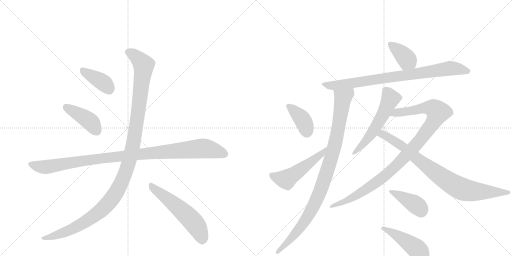
t = 0.00 s
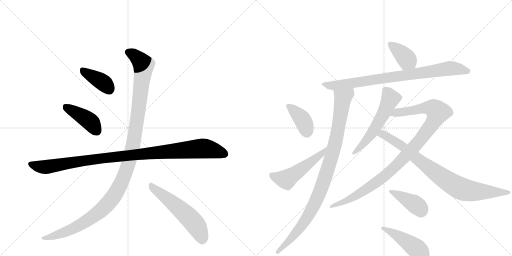
t = 2.38 s
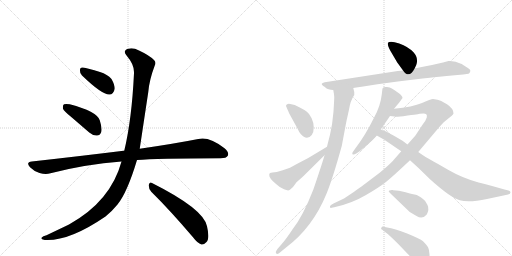
t = 4.77 s
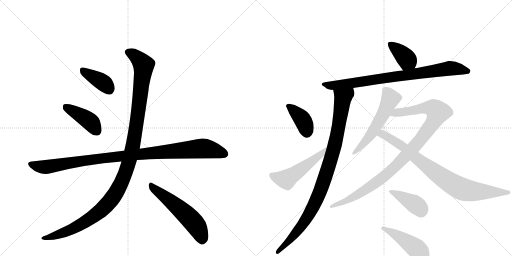
t = 7.15 s
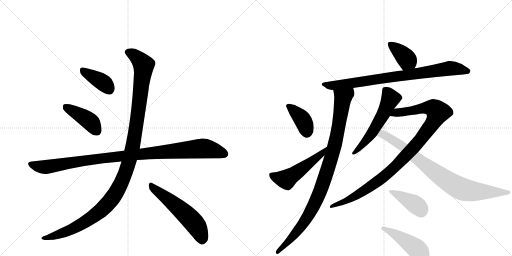
t = 9.53 s
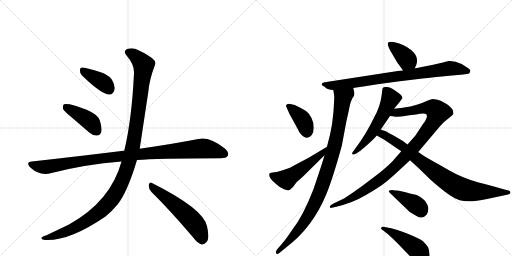
t = 11.92 s

The animated SVG that drew these frames (rendered in a browser with its animation timeline set to each time). Animation: 15 CSS @keyframes rules; one cycle of 11.92 s.

<svg version="1.1" viewBox="0 0 2048 1024" xmlns="http://www.w3.org/2000/svg">
  <g stroke="lightgray" stroke-dasharray="1,1" stroke-width="1" transform="scale(4, 4)">
    <line x1="0" y1="0" x2="256" y2="256"></line>
    <line x1="256" y1="0" x2="0" y2="256"></line>
    <line x1="128" y1="0" x2="128" y2="256"></line>
    <line x1="0" y1="128" x2="256" y2="128"></line>
    <line x1="256" y1="0" x2="512" y2="256"></line>
    <line x1="512" y1="0" x2="256" y2="256"></line>
    <line x1="384" y1="0" x2="384" y2="256"></line>
    <line x1="256" y1="128" x2="512" y2="128"></line>
  </g>
<g transform="scale(1, -1) translate(0, -850)">
   <style type="text/css">
    @keyframes keyframes0 {
      from {
       stroke: black;
       stroke-dashoffset: 388;
       stroke-width: 128;
       }
       56% {
       animation-timing-function: step-end;
       stroke: black;
       stroke-dashoffset: 0;
       stroke-width: 128;
       }
       to {
       stroke: black;
       stroke-width: 1024;
       }
       }
       #make-me-a-hanzi-animation-0 {
         animation: keyframes0 0.565755s both;
         animation-delay: 0.000000s;
         animation-timing-function: linear;
       }
    @keyframes keyframes1 {
      from {
       stroke: black;
       stroke-dashoffset: 418;
       stroke-width: 128;
       }
       58% {
       animation-timing-function: step-end;
       stroke: black;
       stroke-dashoffset: 0;
       stroke-width: 128;
       }
       to {
       stroke: black;
       stroke-width: 1024;
       }
       }
       #make-me-a-hanzi-animation-1 {
         animation: keyframes1 0.590169s both;
         animation-delay: 0.565755s;
         animation-timing-function: linear;
       }
    @keyframes keyframes2 {
      from {
       stroke: black;
       stroke-dashoffset: 1039;
       stroke-width: 128;
       }
       77% {
       animation-timing-function: step-end;
       stroke: black;
       stroke-dashoffset: 0;
       stroke-width: 128;
       }
       to {
       stroke: black;
       stroke-width: 1024;
       }
       }
       #make-me-a-hanzi-animation-2 {
         animation: keyframes2 1.095540s both;
         animation-delay: 1.155924s;
         animation-timing-function: linear;
       }
    @keyframes keyframes3 {
      from {
       stroke: black;
       stroke-dashoffset: 1212;
       stroke-width: 128;
       }
       80% {
       animation-timing-function: step-end;
       stroke: black;
       stroke-dashoffset: 0;
       stroke-width: 128;
       }
       to {
       stroke: black;
       stroke-width: 1024;
       }
       }
       #make-me-a-hanzi-animation-3 {
         animation: keyframes3 1.236328s both;
         animation-delay: 2.251465s;
         animation-timing-function: linear;
       }
    @keyframes keyframes4 {
      from {
       stroke: black;
       stroke-dashoffset: 557;
       stroke-width: 128;
       }
       64% {
       animation-timing-function: step-end;
       stroke: black;
       stroke-dashoffset: 0;
       stroke-width: 128;
       }
       to {
       stroke: black;
       stroke-width: 1024;
       }
       }
       #make-me-a-hanzi-animation-4 {
         animation: keyframes4 0.703288s both;
         animation-delay: 3.487793s;
         animation-timing-function: linear;
       }
    @keyframes keyframes5 {
      from {
       stroke: black;
       stroke-dashoffset: 386;
       stroke-width: 128;
       }
       56% {
       animation-timing-function: step-end;
       stroke: black;
       stroke-dashoffset: 0;
       stroke-width: 128;
       }
       to {
       stroke: black;
       stroke-width: 1024;
       }
       }
       #make-me-a-hanzi-animation-5 {
         animation: keyframes5 0.564128s both;
         animation-delay: 4.191081s;
         animation-timing-function: linear;
       }
    @keyframes keyframes6 {
      from {
       stroke: black;
       stroke-dashoffset: 836;
       stroke-width: 128;
       }
       73% {
       animation-timing-function: step-end;
       stroke: black;
       stroke-dashoffset: 0;
       stroke-width: 128;
       }
       to {
       stroke: black;
       stroke-width: 1024;
       }
       }
       #make-me-a-hanzi-animation-6 {
         animation: keyframes6 0.930339s both;
         animation-delay: 4.755208s;
         animation-timing-function: linear;
       }
    @keyframes keyframes7 {
      from {
       stroke: black;
       stroke-dashoffset: 989;
       stroke-width: 128;
       }
       76% {
       animation-timing-function: step-end;
       stroke: black;
       stroke-dashoffset: 0;
       stroke-width: 128;
       }
       to {
       stroke: black;
       stroke-width: 1024;
       }
       }
       #make-me-a-hanzi-animation-7 {
         animation: keyframes7 1.054850s both;
         animation-delay: 5.685547s;
         animation-timing-function: linear;
       }
    @keyframes keyframes8 {
      from {
       stroke: black;
       stroke-dashoffset: 385;
       stroke-width: 128;
       }
       56% {
       animation-timing-function: step-end;
       stroke: black;
       stroke-dashoffset: 0;
       stroke-width: 128;
       }
       to {
       stroke: black;
       stroke-width: 1024;
       }
       }
       #make-me-a-hanzi-animation-8 {
         animation: keyframes8 0.563314s both;
         animation-delay: 6.740397s;
         animation-timing-function: linear;
       }
    @keyframes keyframes9 {
      from {
       stroke: black;
       stroke-dashoffset: 520;
       stroke-width: 128;
       }
       63% {
       animation-timing-function: step-end;
       stroke: black;
       stroke-dashoffset: 0;
       stroke-width: 128;
       }
       to {
       stroke: black;
       stroke-width: 1024;
       }
       }
       #make-me-a-hanzi-animation-9 {
         animation: keyframes9 0.673177s both;
         animation-delay: 7.303711s;
         animation-timing-function: linear;
       }
    @keyframes keyframes10 {
      from {
       stroke: black;
       stroke-dashoffset: 561;
       stroke-width: 128;
       }
       65% {
       animation-timing-function: step-end;
       stroke: black;
       stroke-dashoffset: 0;
       stroke-width: 128;
       }
       to {
       stroke: black;
       stroke-width: 1024;
       }
       }
       #make-me-a-hanzi-animation-10 {
         animation: keyframes10 0.706543s both;
         animation-delay: 7.976888s;
         animation-timing-function: linear;
       }
    @keyframes keyframes11 {
      from {
       stroke: black;
       stroke-dashoffset: 1035;
       stroke-width: 128;
       }
       77% {
       animation-timing-function: step-end;
       stroke: black;
       stroke-dashoffset: 0;
       stroke-width: 128;
       }
       to {
       stroke: black;
       stroke-width: 1024;
       }
       }
       #make-me-a-hanzi-animation-11 {
         animation: keyframes11 1.092285s both;
         animation-delay: 8.683431s;
         animation-timing-function: linear;
       }
    @keyframes keyframes12 {
      from {
       stroke: black;
       stroke-dashoffset: 845;
       stroke-width: 128;
       }
       73% {
       animation-timing-function: step-end;
       stroke: black;
       stroke-dashoffset: 0;
       stroke-width: 128;
       }
       to {
       stroke: black;
       stroke-width: 1024;
       }
       }
       #make-me-a-hanzi-animation-12 {
         animation: keyframes12 0.937663s both;
         animation-delay: 9.775716s;
         animation-timing-function: linear;
       }
    @keyframes keyframes13 {
      from {
       stroke: black;
       stroke-dashoffset: 401;
       stroke-width: 128;
       }
       57% {
       animation-timing-function: step-end;
       stroke: black;
       stroke-dashoffset: 0;
       stroke-width: 128;
       }
       to {
       stroke: black;
       stroke-width: 1024;
       }
       }
       #make-me-a-hanzi-animation-13 {
         animation: keyframes13 0.576335s both;
         animation-delay: 10.713379s;
         animation-timing-function: linear;
       }
    @keyframes keyframes14 {
      from {
       stroke: black;
       stroke-dashoffset: 463;
       stroke-width: 128;
       }
       60% {
       animation-timing-function: step-end;
       stroke: black;
       stroke-dashoffset: 0;
       stroke-width: 128;
       }
       to {
       stroke: black;
       stroke-width: 1024;
       }
       }
       #make-me-a-hanzi-animation-14 {
         animation: keyframes14 0.626790s both;
         animation-delay: 11.289714s;
         animation-timing-function: linear;
       }
</style>
<path d="M 328 548 Q 409 470 438 472 Q 454 472 459 495 Q 459 511 446 534 Q 430 553 400 562 Q 351 578 331 580 Q 319 581 320 567 Q 319 557 328 548 Z" fill="lightgray"></path> 
<path d="M 285 382 L 357 320 Q 372 307 388 308 Q 400 308 405 322 Q 409 338 399 369 Q 387 405 279 433 Q 263 436 256 433 Q 250 429 252 415 Q 256 405 285 382 Z" fill="lightgray"></path> 
<path d="M 548 210 Q 623 216 882 217 Q 906 217 911 227 Q 918 240 898 257 Q 837 305 793 294 Q 702 276 559 255 L 497 247 Q 496 248 494 247 Q 325 226 127 204 Q 102 201 120 181 Q 136 165 158 158 Q 183 151 202 157 Q 341 193 486 204 L 548 210 Z" fill="lightgray"></path> 
<path d="M 486 204 Q 443 45 276 -48 L 186 -91 Q 171 -95 167 -100 Q 160 -106 179 -110 Q 276 -116 422 -16 Q 449 6 470 32 Q 509 80 548 210 L 559 255 Q 559 256 593 481 Q 597 530 619 588 Q 626 601 616 610 Q 597 629 556 648 Q 532 661 513 655 Q 489 648 507 627 Q 538 591 536 557 Q 527 371 497 247 L 486 204 Z" fill="lightgray"></path> 
<path d="M 605 83 Q 681 8 772 -99 Q 790 -123 806 -128 Q 816 -129 825 -119 Q 840 -106 828 -55 Q 815 14 608 118 Q 598 125 595 110 Q 594 95 605 83 Z" fill="lightgray"></path> 
<path d="M 1659 577 L 1665 590 Q 1675 619 1654 641 Q 1633 663 1597 676 Q 1561 688 1552 679 Q 1548 671 1562 646 L 1589 600 Q 1611 570 1612 568 C 1629 543 1646 550 1659 577 Z" fill="lightgray"></path> 
<path d="M 1413 498 L 1425 500 L 1453 504 L 1510 513 L 1591 524 L 1690 536 Q 1752 543 1786 546 L 1853 552 Q 1870 554 1874 555 Q 1879 558 1880 562 Q 1886 571 1868.5 580.5 Q 1851 590 1847 594 L 1844 595 Q 1819 608 1794 606 L 1772 600 L 1728 590 L 1682 581 Q 1666 577 1659 577 L 1612 568 L 1591 566 L 1299 521 Q 1278 516 1293 506 Q 1300 502 1305 497 Q 1310 492 1333 490 L 1413 498 Z" fill="lightgray"></path> 
<path d="M 1298 229 Q 1293 210 1274 153 Q 1255 96 1253 91 Q 1211 -17 1169 -69 Q 1144 -107 1127 -126 L 1109 -147 Q 1100 -159 1105 -164 Q 1109 -168 1116 -163 L 1143 -141 Q 1251 -60 1306 75 Q 1331 136 1367 266 L 1383 351 Q 1384 357 1387 371 Q 1390 384 1393 398 Q 1396 411 1399 427 Q 1402 443 1411 460 Q 1420 469 1417 482 L 1413 498 C 1407 527 1328 520 1333 490 Q 1337 470 1337 462 Q 1337 453 1334 404 Q 1330 354 1320 311 Q 1309 268 1308 263 L 1298 229 Z" fill="lightgray"></path> 
<path d="M 1150 412 Q 1152 408 1157 396 L 1191 334 Q 1196 322 1202 315 Q 1227 285 1247 310 Q 1255 320 1255 340 Q 1255 360 1246.5 377.5 Q 1238 395 1227.5 403 Q 1217 411 1201 419 L 1179 430 L 1161 434 Q 1153 436 1148.5 433 Q 1144 430 1144 426 L 1150 412 Z" fill="lightgray"></path> 
<path d="M 1077 152 Q 1075 138 1103 115 Q 1116 102 1136 93 Q 1156 84 1162 93 L 1172 102 L 1186 121 L 1213 145 L 1298 229 C 1319 250 1334 278 1308 263 L 1233 218 L 1189 195 Q 1165 181 1157 178 L 1131 169 L 1107 162 L 1090 160 Q 1077 160 1077 152 Z" fill="lightgray"></path> 
<path d="M 1576 415 L 1597 440 L 1610 458 Q 1610 465 1597 476 Q 1575 492 1567.5 496.5 Q 1560 501 1547.5 502 Q 1535 503 1532 499.5 Q 1529 496 1529 489 L 1527 472 Q 1522 426 1496 379 Q 1462 310 1424 260 L 1414 246 Q 1406 237 1410 233 Q 1414 229 1425 236 L 1440 246 Q 1442 248 1468.5 270.5 Q 1495 293 1507 308 L 1523 332 L 1560 386 L 1576 415 Z" fill="lightgray"></path> 
<path d="M 1732 454 Q 1724 454 1688 438 Q 1651 422 1576 415 C 1546 412 1530 389 1560 386 L 1578 384 Q 1593 382 1613 385 Q 1632 388 1645 390 Q 1658 391 1664 392 Q 1670 393 1679 395 Q 1687 396 1694 396 Q 1701 396 1705 393 Q 1709 390 1707 380 Q 1704 369 1692 354 L 1663 310 Q 1663 309 1630 272 L 1605 245 L 1571 206 Q 1555 189 1520 160 L 1446 104 Q 1431 94 1415 82 L 1376 56 L 1336 37 L 1324 30 Q 1318 25 1320 21 Q 1321 17 1327 19 L 1341 22 Q 1408 37 1464 70 Q 1519 102 1545 123 Q 1571 144 1640 209 L 1673 242 L 1754 338 Q 1765 351 1776 362 L 1807 387 Q 1813 393 1814 396 Q 1814 416 1788 433 Q 1761 450 1750 451 L 1732 454 Z" fill="lightgray"></path> 
<path d="M 1507 308 L 1539 290 Q 1540 289 1543 287 L 1605 245 L 1640 209 L 1675 177 L 1719 134 Q 1802 59 1839 49 Q 1875 38 1948 54 L 2028 71 Q 2042 73 2042 81 Q 2042 85 2034 88 L 2018 92 L 1972 105 Q 1914 120 1908 122 Q 1846 140 1794 170 Q 1742 200 1722 211 Q 1702 221 1673 242 L 1630 272 L 1610 287 L 1574 308 Q 1554 318 1545 324 Q 1527 331 1523 332 C 1495 342 1481 323 1507 308 Z" fill="lightgray"></path> 
<path d="M 1573 89 L 1571 90 Q 1555 91 1555 84 Q 1555 83 1564 74 L 1639 2 Q 1654 -7 1666 -14 Q 1690 -29 1707 -8 Q 1718 13 1710 30.5 Q 1702 48 1692 54 Q 1685 61 1667 70 Q 1651 73 1622.5 81 Q 1594 89 1573 89 Z" fill="lightgray"></path> 
<path d="M 1543 -80 Q 1559 -92 1593 -126 L 1639 -174 Q 1692 -230 1712 -197 Q 1719 -184 1718 -166.5 Q 1717 -149 1713 -140.5 Q 1709 -132 1692 -115 Q 1680 -105 1628.5 -84 Q 1577 -63 1549 -60 L 1534 -57 Q 1529 -55 1525.5 -60.5 Q 1522 -66 1529 -69 L 1543 -80 Z" fill="lightgray"></path> 
      <clipPath id="make-me-a-hanzi-clip-0">
      <path d="M 328 548 Q 409 470 438 472 Q 454 472 459 495 Q 459 511 446 534 Q 430 553 400 562 Q 351 578 331 580 Q 319 581 320 567 Q 319 557 328 548 Z" fill="lightgray"></path>
      </clipPath>
      <path clip-path="url(#make-me-a-hanzi-clip-0)" d="M 329 570 L 412 520 L 436 494 " fill="none" id="make-me-a-hanzi-animation-0" stroke-dasharray="260 520" stroke-linecap="round"></path>

      <clipPath id="make-me-a-hanzi-clip-1">
      <path d="M 285 382 L 357 320 Q 372 307 388 308 Q 400 308 405 322 Q 409 338 399 369 Q 387 405 279 433 Q 263 436 256 433 Q 250 429 252 415 Q 256 405 285 382 Z" fill="lightgray"></path>
      </clipPath>
      <path clip-path="url(#make-me-a-hanzi-clip-1)" d="M 262 425 L 356 367 L 388 326 " fill="none" id="make-me-a-hanzi-animation-1" stroke-dasharray="290 580" stroke-linecap="round"></path>

      <clipPath id="make-me-a-hanzi-clip-2">
      <path d="M 548 210 Q 623 216 882 217 Q 906 217 911 227 Q 918 240 898 257 Q 837 305 793 294 Q 702 276 559 255 L 497 247 Q 496 248 494 247 Q 325 226 127 204 Q 102 201 120 181 Q 136 165 158 158 Q 183 151 202 157 Q 341 193 486 204 L 548 210 Z" fill="lightgray"></path>
      </clipPath>
      <path clip-path="url(#make-me-a-hanzi-clip-2)" d="M 124 192 L 182 182 L 388 215 L 805 256 L 857 249 L 898 234 " fill="none" id="make-me-a-hanzi-animation-2" stroke-dasharray="911 1822" stroke-linecap="round"></path>

      <clipPath id="make-me-a-hanzi-clip-3">
      <path d="M 486 204 Q 443 45 276 -48 L 186 -91 Q 171 -95 167 -100 Q 160 -106 179 -110 Q 276 -116 422 -16 Q 449 6 470 32 Q 509 80 548 210 L 559 255 Q 559 256 593 481 Q 597 530 619 588 Q 626 601 616 610 Q 597 629 556 648 Q 532 661 513 655 Q 489 648 507 627 Q 538 591 536 557 Q 527 371 497 247 L 486 204 Z" fill="lightgray"></path>
      </clipPath>
      <path clip-path="url(#make-me-a-hanzi-clip-3)" d="M 514 640 L 551 618 L 570 596 L 574 575 L 534 280 L 518 209 L 488 126 L 442 47 L 367 -21 L 265 -76 L 174 -103 " fill="none" id="make-me-a-hanzi-animation-3" stroke-dasharray="1084 2168" stroke-linecap="round"></path>

      <clipPath id="make-me-a-hanzi-clip-4">
      <path d="M 605 83 Q 681 8 772 -99 Q 790 -123 806 -128 Q 816 -129 825 -119 Q 840 -106 828 -55 Q 815 14 608 118 Q 598 125 595 110 Q 594 95 605 83 Z" fill="lightgray"></path>
      </clipPath>
      <path clip-path="url(#make-me-a-hanzi-clip-4)" d="M 607 104 L 700 32 L 765 -29 L 790 -61 L 808 -111 " fill="none" id="make-me-a-hanzi-animation-4" stroke-dasharray="429 858" stroke-linecap="round"></path>

      <clipPath id="make-me-a-hanzi-clip-5">
      <path d="M 1659 577 L 1665 590 Q 1675 619 1654 641 Q 1633 663 1597 676 Q 1561 688 1552 679 Q 1548 671 1562 646 L 1589 600 Q 1611 570 1612 568 C 1629 543 1646 550 1659 577 Z" fill="lightgray"></path>
      </clipPath>
      <path clip-path="url(#make-me-a-hanzi-clip-5)" d="M 1559 675 L 1627 612 L 1619 576 " fill="none" id="make-me-a-hanzi-animation-5" stroke-dasharray="258 516" stroke-linecap="round"></path>

      <clipPath id="make-me-a-hanzi-clip-6">
      <path d="M 1413 498 L 1425 500 L 1453 504 L 1510 513 L 1591 524 L 1690 536 Q 1752 543 1786 546 L 1853 552 Q 1870 554 1874 555 Q 1879 558 1880 562 Q 1886 571 1868.5 580.5 Q 1851 590 1847 594 L 1844 595 Q 1819 608 1794 606 L 1772 600 L 1728 590 L 1682 581 Q 1666 577 1659 577 L 1612 568 L 1591 566 L 1299 521 Q 1278 516 1293 506 Q 1300 502 1305 497 Q 1310 492 1333 490 L 1413 498 Z" fill="lightgray"></path>
      </clipPath>
      <path clip-path="url(#make-me-a-hanzi-clip-6)" d="M 1295 514 L 1316 508 L 1365 511 L 1796 577 L 1868 566 " fill="none" id="make-me-a-hanzi-animation-6" stroke-dasharray="708 1416" stroke-linecap="round"></path>

      <clipPath id="make-me-a-hanzi-clip-7">
      <path d="M 1298 229 Q 1293 210 1274 153 Q 1255 96 1253 91 Q 1211 -17 1169 -69 Q 1144 -107 1127 -126 L 1109 -147 Q 1100 -159 1105 -164 Q 1109 -168 1116 -163 L 1143 -141 Q 1251 -60 1306 75 Q 1331 136 1367 266 L 1383 351 Q 1384 357 1387 371 Q 1390 384 1393 398 Q 1396 411 1399 427 Q 1402 443 1411 460 Q 1420 469 1417 482 L 1413 498 C 1407 527 1328 520 1333 490 Q 1337 470 1337 462 Q 1337 453 1334 404 Q 1330 354 1320 311 Q 1309 268 1308 263 L 1298 229 Z" fill="lightgray"></path>
      </clipPath>
      <path clip-path="url(#make-me-a-hanzi-clip-7)" d="M 1407 492 L 1369 447 L 1333 244 L 1272 63 L 1212 -46 L 1154 -117 L 1110 -159 " fill="none" id="make-me-a-hanzi-animation-7" stroke-dasharray="861 1722" stroke-linecap="round"></path>

      <clipPath id="make-me-a-hanzi-clip-8">
      <path d="M 1150 412 Q 1152 408 1157 396 L 1191 334 Q 1196 322 1202 315 Q 1227 285 1247 310 Q 1255 320 1255 340 Q 1255 360 1246.5 377.5 Q 1238 395 1227.5 403 Q 1217 411 1201 419 L 1179 430 L 1161 434 Q 1153 436 1148.5 433 Q 1144 430 1144 426 L 1150 412 Z" fill="lightgray"></path>
      </clipPath>
      <path clip-path="url(#make-me-a-hanzi-clip-8)" d="M 1156 424 L 1213 368 L 1228 321 " fill="none" id="make-me-a-hanzi-animation-8" stroke-dasharray="257 514" stroke-linecap="round"></path>

      <clipPath id="make-me-a-hanzi-clip-9">
      <path d="M 1077 152 Q 1075 138 1103 115 Q 1116 102 1136 93 Q 1156 84 1162 93 L 1172 102 L 1186 121 L 1213 145 L 1298 229 C 1319 250 1334 278 1308 263 L 1233 218 L 1189 195 Q 1165 181 1157 178 L 1131 169 L 1107 162 L 1090 160 Q 1077 160 1077 152 Z" fill="lightgray"></path>
      </clipPath>
      <path clip-path="url(#make-me-a-hanzi-clip-9)" d="M 1088 149 L 1110 138 L 1145 132 L 1284 233 L 1302 259 " fill="none" id="make-me-a-hanzi-animation-9" stroke-dasharray="392 784" stroke-linecap="round"></path>

      <clipPath id="make-me-a-hanzi-clip-10">
      <path d="M 1576 415 L 1597 440 L 1610 458 Q 1610 465 1597 476 Q 1575 492 1567.5 496.5 Q 1560 501 1547.5 502 Q 1535 503 1532 499.5 Q 1529 496 1529 489 L 1527 472 Q 1522 426 1496 379 Q 1462 310 1424 260 L 1414 246 Q 1406 237 1410 233 Q 1414 229 1425 236 L 1440 246 Q 1442 248 1468.5 270.5 Q 1495 293 1507 308 L 1523 332 L 1560 386 L 1576 415 Z" fill="lightgray"></path>
      </clipPath>
      <path clip-path="url(#make-me-a-hanzi-clip-10)" d="M 1541 491 L 1562 456 L 1548 424 L 1482 309 L 1417 238 " fill="none" id="make-me-a-hanzi-animation-10" stroke-dasharray="433 866" stroke-linecap="round"></path>

      <clipPath id="make-me-a-hanzi-clip-11">
      <path d="M 1732 454 Q 1724 454 1688 438 Q 1651 422 1576 415 C 1546 412 1530 389 1560 386 L 1578 384 Q 1593 382 1613 385 Q 1632 388 1645 390 Q 1658 391 1664 392 Q 1670 393 1679 395 Q 1687 396 1694 396 Q 1701 396 1705 393 Q 1709 390 1707 380 Q 1704 369 1692 354 L 1663 310 Q 1663 309 1630 272 L 1605 245 L 1571 206 Q 1555 189 1520 160 L 1446 104 Q 1431 94 1415 82 L 1376 56 L 1336 37 L 1324 30 Q 1318 25 1320 21 Q 1321 17 1327 19 L 1341 22 Q 1408 37 1464 70 Q 1519 102 1545 123 Q 1571 144 1640 209 L 1673 242 L 1754 338 Q 1765 351 1776 362 L 1807 387 Q 1813 393 1814 396 Q 1814 416 1788 433 Q 1761 450 1750 451 L 1732 454 Z" fill="lightgray"></path>
      </clipPath>
      <path clip-path="url(#make-me-a-hanzi-clip-11)" d="M 1565 390 L 1588 401 L 1708 420 L 1733 417 L 1751 401 L 1727 351 L 1683 293 L 1557 162 L 1425 67 L 1324 24 " fill="none" id="make-me-a-hanzi-animation-11" stroke-dasharray="907 1814" stroke-linecap="round"></path>

      <clipPath id="make-me-a-hanzi-clip-12">
      <path d="M 1507 308 L 1539 290 Q 1540 289 1543 287 L 1605 245 L 1640 209 L 1675 177 L 1719 134 Q 1802 59 1839 49 Q 1875 38 1948 54 L 2028 71 Q 2042 73 2042 81 Q 2042 85 2034 88 L 2018 92 L 1972 105 Q 1914 120 1908 122 Q 1846 140 1794 170 Q 1742 200 1722 211 Q 1702 221 1673 242 L 1630 272 L 1610 287 L 1574 308 Q 1554 318 1545 324 Q 1527 331 1523 332 C 1495 342 1481 323 1507 308 Z" fill="lightgray"></path>
      </clipPath>
      <path clip-path="url(#make-me-a-hanzi-clip-12)" d="M 1516 311 L 1532 313 L 1604 269 L 1752 152 L 1850 93 L 1913 83 L 2035 81 " fill="none" id="make-me-a-hanzi-animation-12" stroke-dasharray="717 1434" stroke-linecap="round"></path>

      <clipPath id="make-me-a-hanzi-clip-13">
      <path d="M 1573 89 L 1571 90 Q 1555 91 1555 84 Q 1555 83 1564 74 L 1639 2 Q 1654 -7 1666 -14 Q 1690 -29 1707 -8 Q 1718 13 1710 30.5 Q 1702 48 1692 54 Q 1685 61 1667 70 Q 1651 73 1622.5 81 Q 1594 89 1573 89 Z" fill="lightgray"></path>
      </clipPath>
      <path clip-path="url(#make-me-a-hanzi-clip-13)" d="M 1563 82 L 1654 37 L 1673 24 L 1684 7 " fill="none" id="make-me-a-hanzi-animation-13" stroke-dasharray="273 546" stroke-linecap="round"></path>

      <clipPath id="make-me-a-hanzi-clip-14">
      <path d="M 1543 -80 Q 1559 -92 1593 -126 L 1639 -174 Q 1692 -230 1712 -197 Q 1719 -184 1718 -166.5 Q 1717 -149 1713 -140.5 Q 1709 -132 1692 -115 Q 1680 -105 1628.5 -84 Q 1577 -63 1549 -60 L 1534 -57 Q 1529 -55 1525.5 -60.5 Q 1522 -66 1529 -69 L 1543 -80 Z" fill="lightgray"></path>
      </clipPath>
      <path clip-path="url(#make-me-a-hanzi-clip-14)" d="M 1532 -63 L 1584 -88 L 1654 -135 L 1681 -163 L 1692 -187 " fill="none" id="make-me-a-hanzi-animation-14" stroke-dasharray="335 670" stroke-linecap="round"></path>

</g>
</svg>
